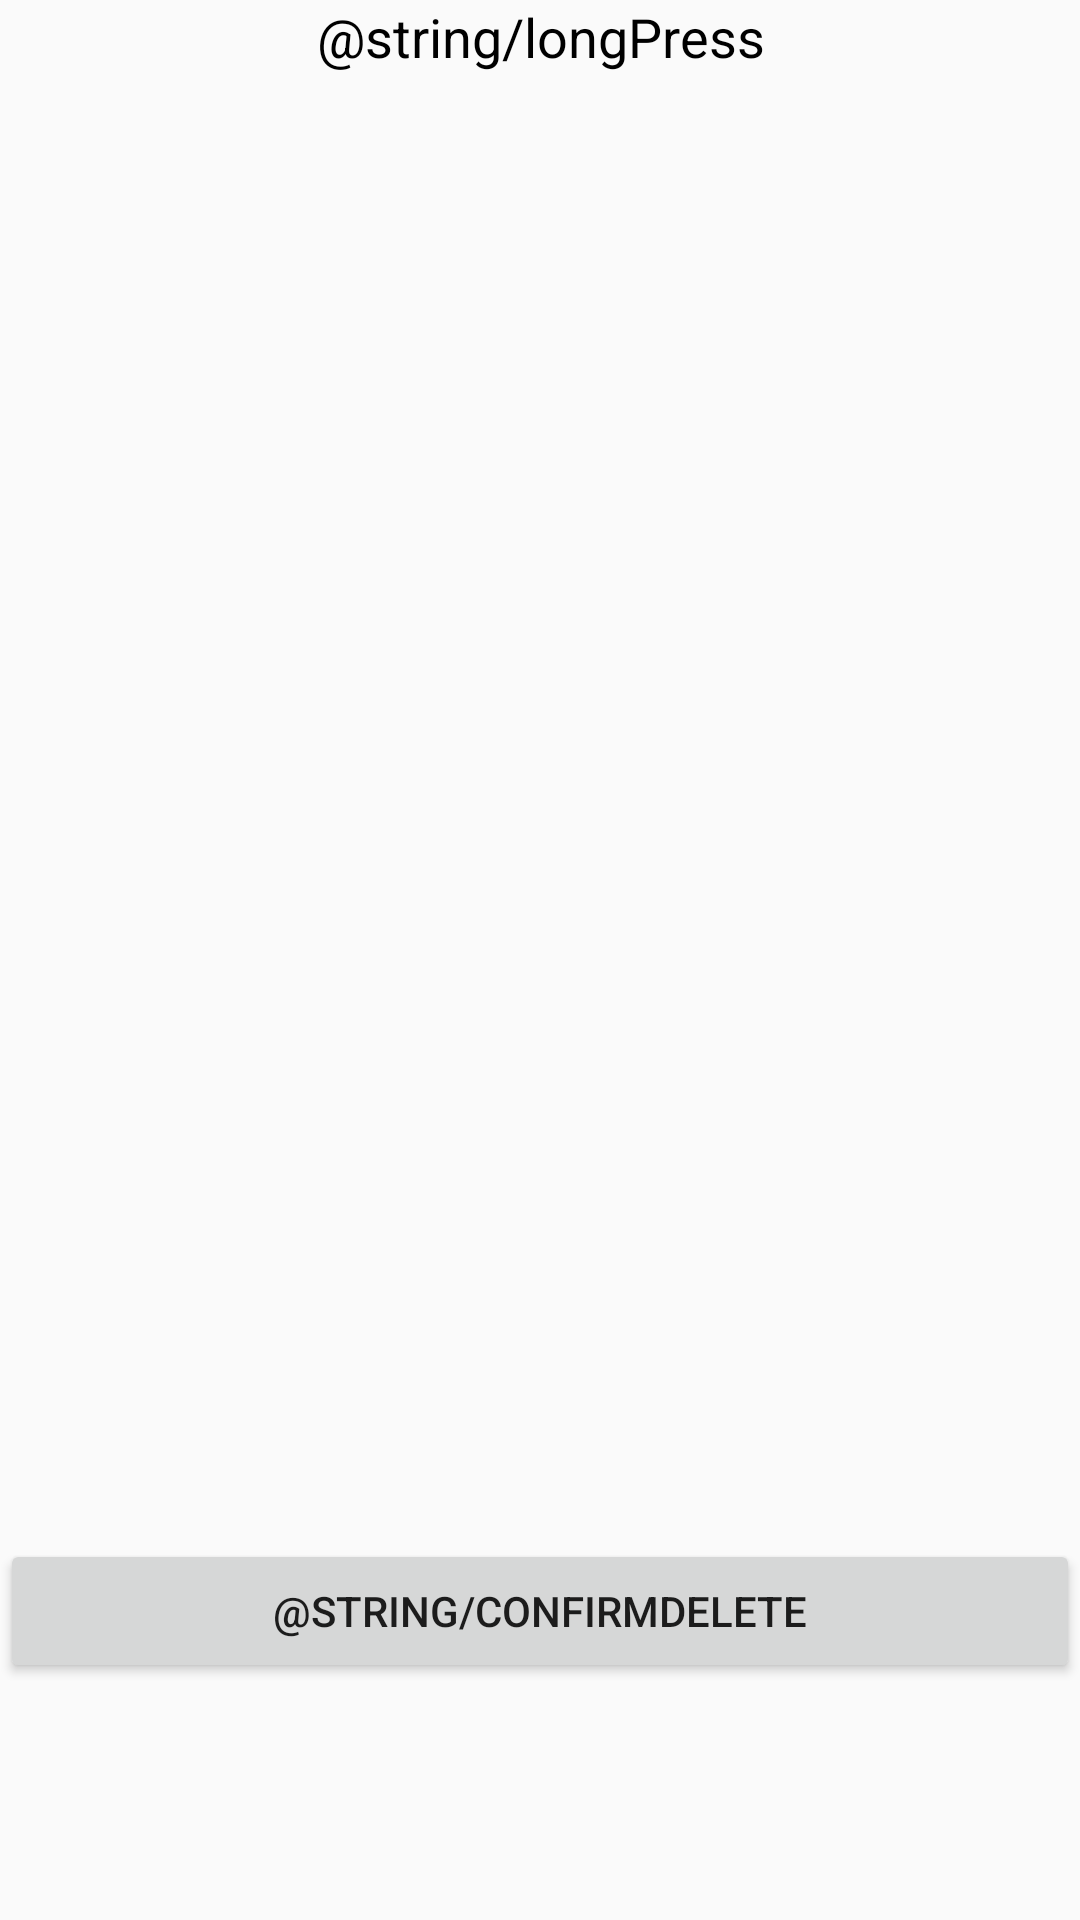

This screen was rendered from an Android layout file. Write that file and the resources it references.
<!-- AndroidManifest.xml: application theme AppTheme -->
<!-- res/layout/activity_ingredient_list.xml -->
<?xml version="1.0" encoding="utf-8"?>
<RelativeLayout xmlns:android="http://schemas.android.com/apk/res/android"
    xmlns:app="http://schemas.android.com/apk/res-auto"

    xmlns:tools="http://schemas.android.com/tools"
    android:layout_width="match_parent"
    android:layout_height="match_parent"
    android:fitsSystemWindows="true"
    tools:context="ad.nerdsqu.cookhelper.IngredientListActivity">


    <LinearLayout
        android:orientation="vertical"
        android:layout_width="match_parent"
        android:layout_height="match_parent"
        android:weightSum="1">

        <TextView
            android:text="@string/longPress"
            android:layout_width="match_parent"
            android:layout_height="wrap_content"
            android:id="@+id/tvLongPress"
            android:layout_alignParentTop="true"
            android:layout_centerHorizontal="true"
            android:textAlignment="center"
            android:textColor="@android:color/black"
            android:textSize="18sp" />

        <ListView
            android:layout_width="match_parent"
            android:layout_height="427dp"
            android:id="@+id/lvSavedList"
            android:layout_centerHorizontal="true"
            android:layout_weight="0.44" />

        <Button
            android:text="@string/confirmDelete"
            android:layout_width="match_parent"
            android:layout_height="wrap_content"
            android:id="@+id/bConfirmRemove" />

    </LinearLayout>
</RelativeLayout>
<!-- resources referenced by this layout -->
<resources>
  <style name="AppTheme" parent="Theme.AppCompat.Light">
          
          <item name="colorPrimary">@color/colorPrimary</item>
          <item name="colorPrimaryDark">@color/colorPrimaryDark</item>
          <item name="colorAccent">@color/colorAccent</item>
      </style>
  <color name="colorPrimary">#3F51B5</color>
  <color name="colorPrimaryDark">#303F9F</color>
  <color name="colorAccent">#ff4081</color>
</resources>
